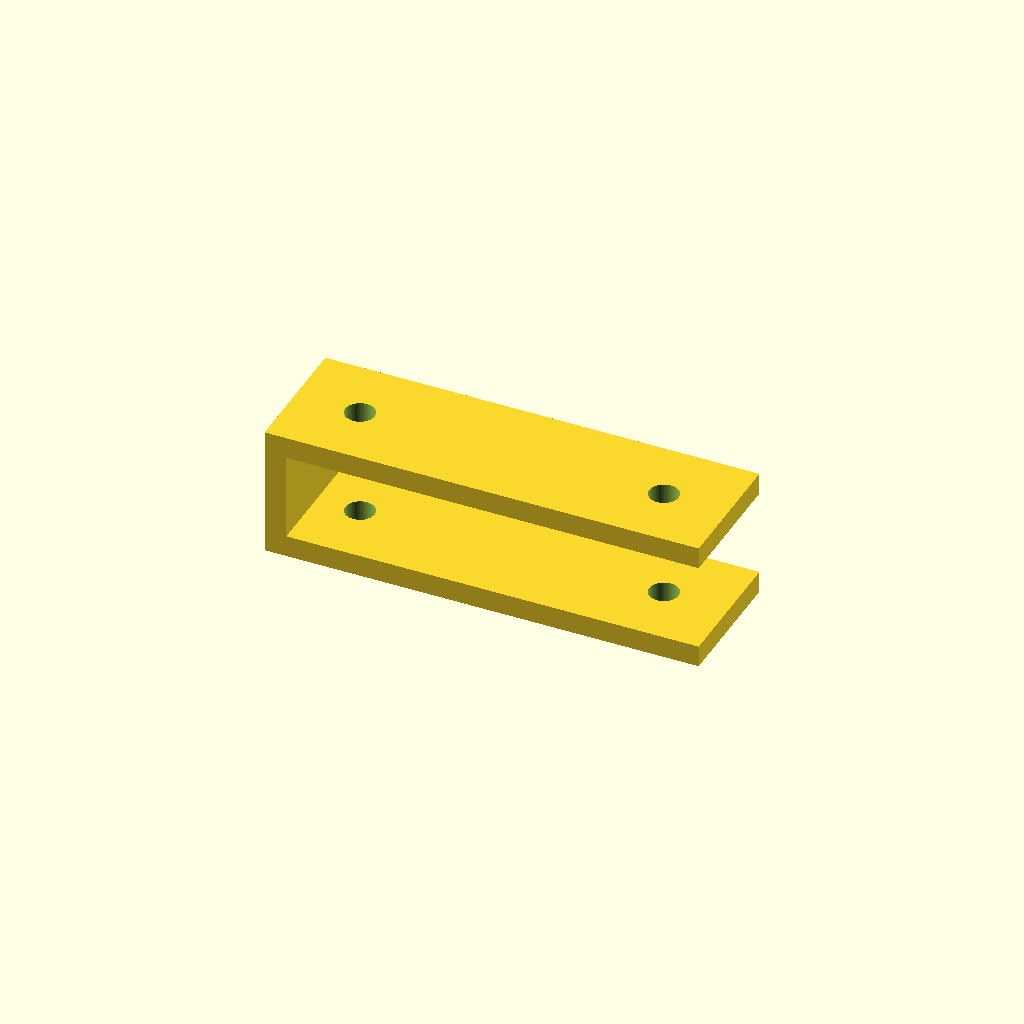
Cell 1: rendered with the file's own defaults.
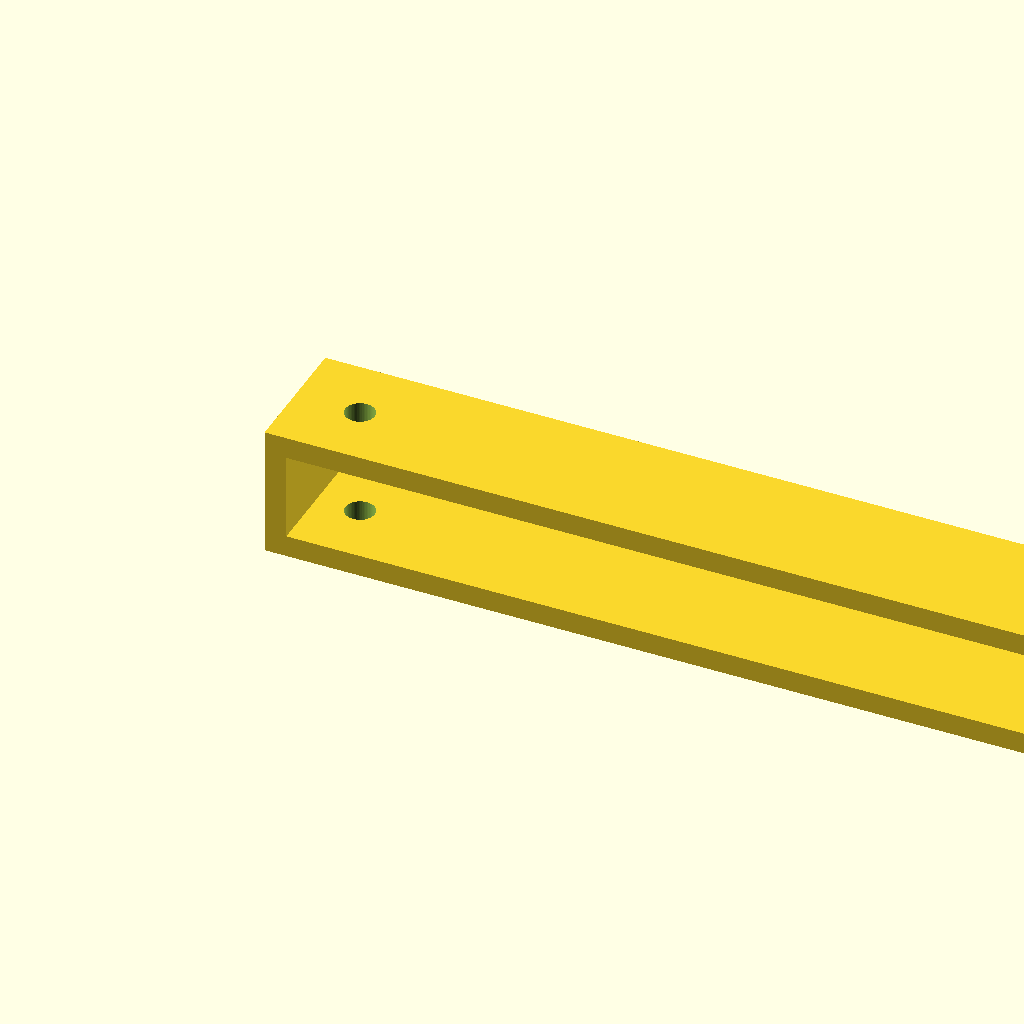
Cell 2: the same model with length = 160.
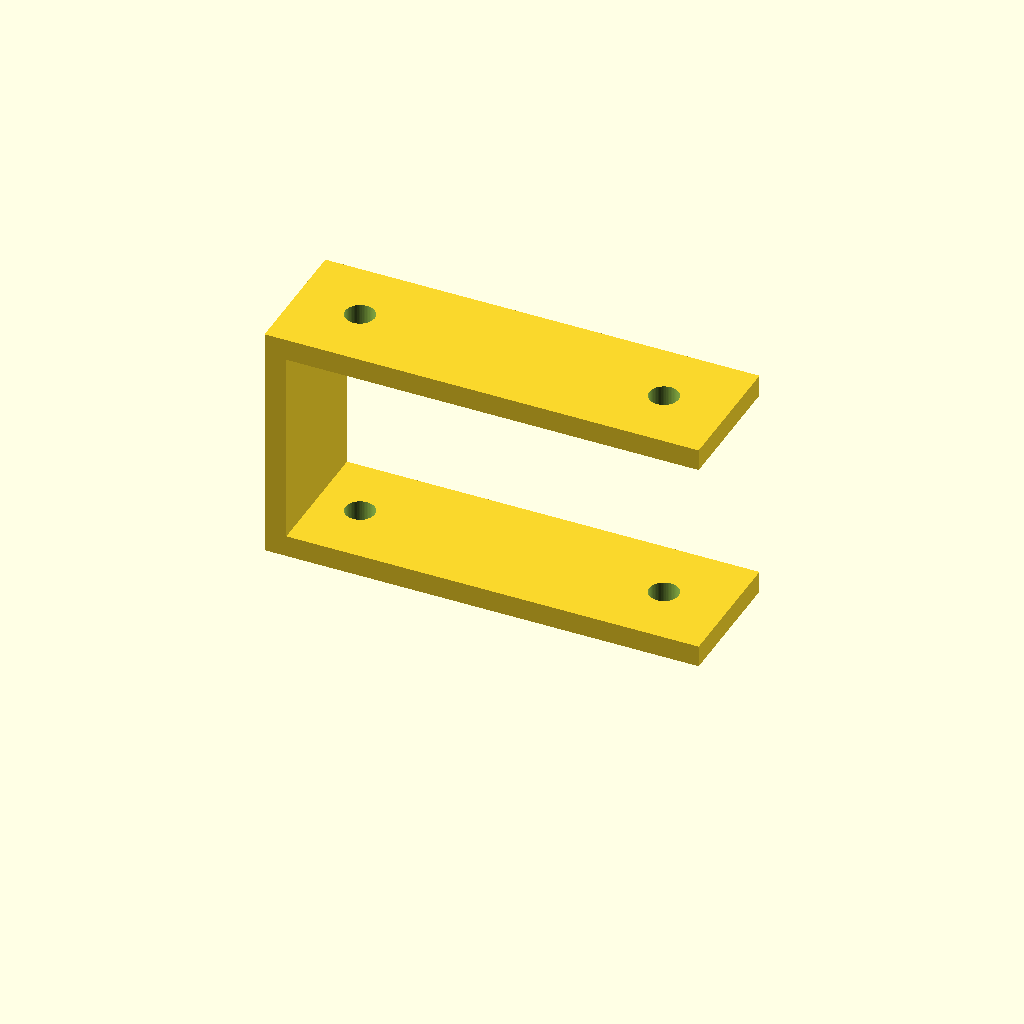
Cell 3: the same model with height = 40.
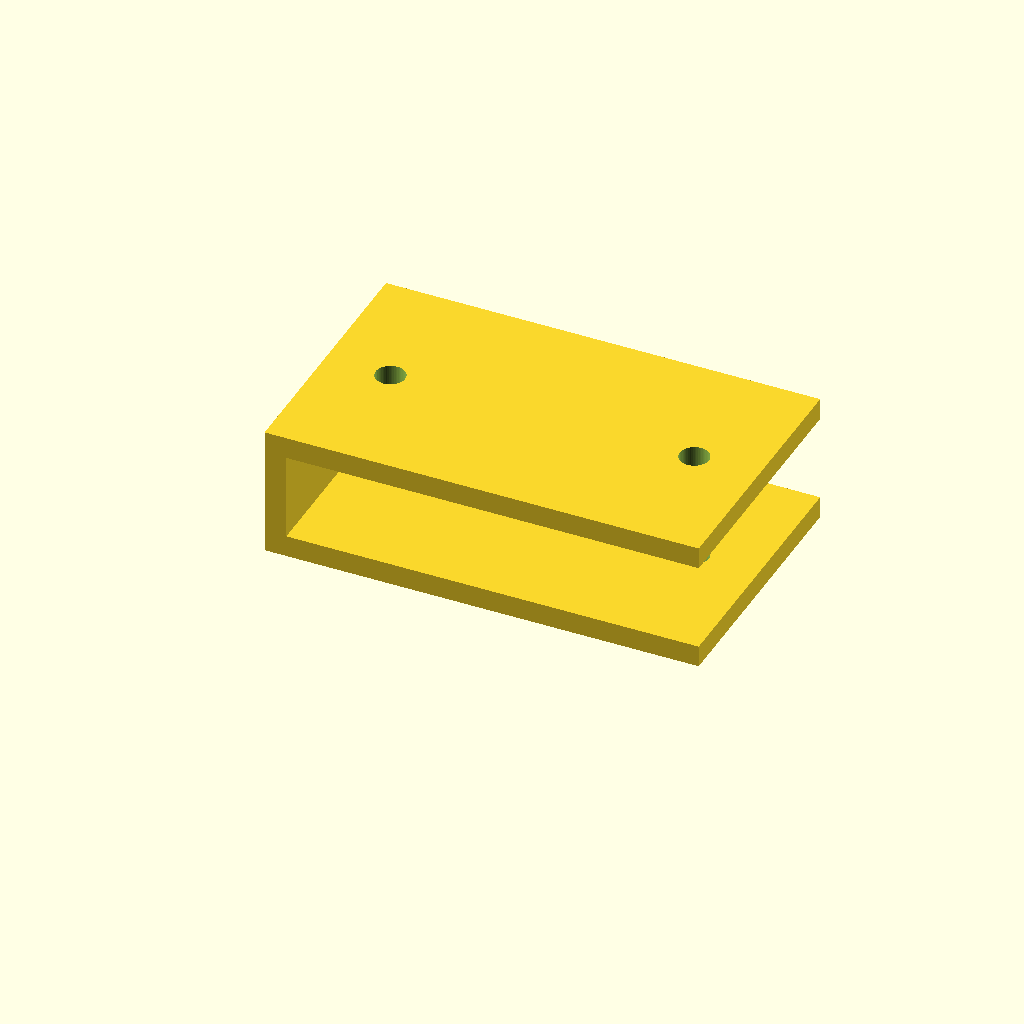
Cell 4: the same model with width = 48.
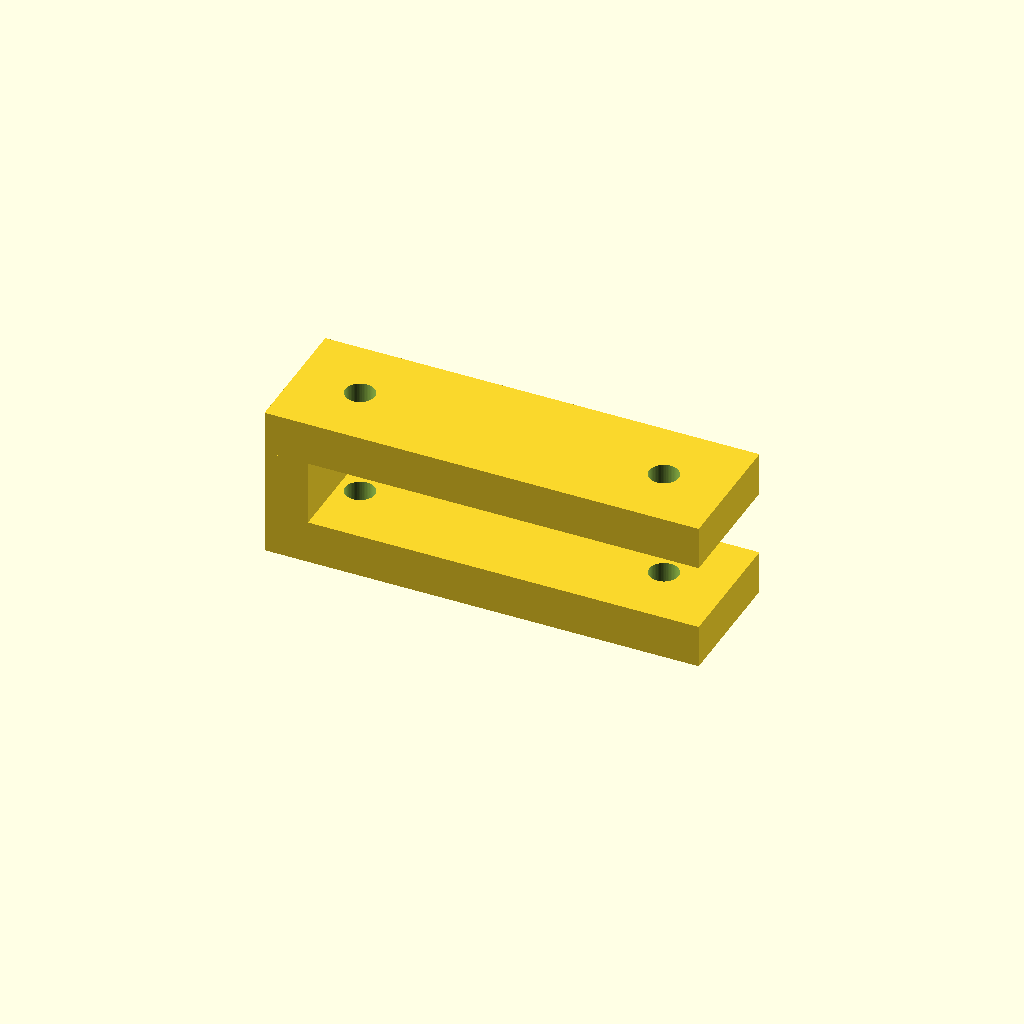
Cell 5 — thickness set to 8, the other parameters unchanged.
All cells are drawn from one camera (rotation 55°, 0°, 25°, orthographic, colour scheme Cornfield), so only the parameter changes between them.
The OpenSCAD source (optional_data/data/parts/part_0793.scad):
// Z-offset mounting bracket.
$fn = 60;
eps = 0.02;
length = 80;
height = 20;
width = 24;
thickness = 4;
difference() {
    union() {
        cube([length,width,thickness]);
        translate([0,0,height]) cube([length,width,thickness]);
        translate([0,0,thickness]) cube([thickness,width,height-thickness]);
    }
    for (x=[12,length-12]) {
        translate([x,width/2,-eps]) cylinder(d=5.4,h=thickness+2*eps);
        translate([x,width/2,height-eps]) cylinder(d=5.4,h=thickness+2*eps);
    }
}
Customizer parameters (derived from the source; name, type, default, range or options):
eps: number, default 0.02
length: number, default 80
height: number, default 20
width: number, default 24
thickness: number, default 4
